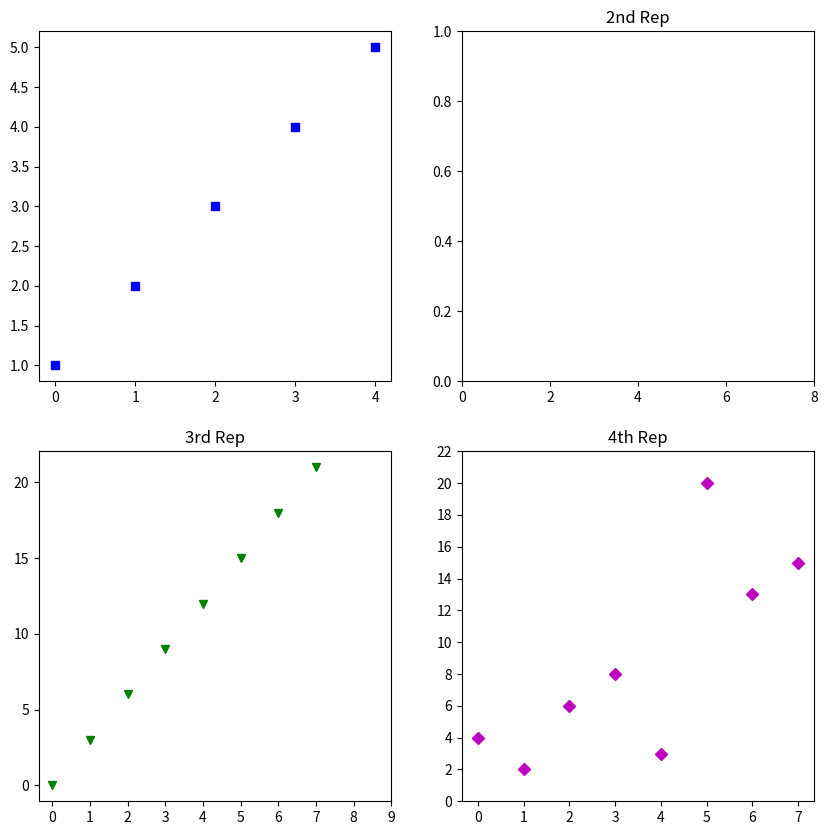

Write Python code to recreate this figure.
import matplotlib.pyplot as plt

a=[1,2,3,4,5]
b=[0,.6,.2,15,10,8,16,21]
c=[4,2,6,8,3,20,13,15]

#use fog whenever you want the output in a new window also specify the window size you want ans to be displayed
fig=plt.figure(figsize=(10,10))

#creating a multiple plots in a single plot
sub1=plt.subplot(2,2,1)
sub2=plt.subplot(2,2,2)
sub3=plt.subplot(2,2,3)
sub4=plt.subplot(2,2,4)

sub1.plot(a,'sb')

# sets how the display subplot x axis
# values advances by 2 within the
# specified range
sub2.set_xticks(list(range(0, 10, 2)))
sub2.set_title('2nd Rep')
# can directly pass a list in the plot
# function instead adding the reference
sub3.plot(list(range(0, 22, 3)), 'vg')
sub3.set_xticks(list(range(0, 10, 1)))
sub3.set_title('3rd Rep')
sub4.plot(c, 'Dm')
# similarly we can set the ticks for
# the y-axis range(start(inclusive),
# end(exclusive), step)
sub4.set_yticks(list(range(0, 24, 2)))
sub4.set_title('4th Rep')
# without writing plt.show() no plot
# will be visible
plt.show()